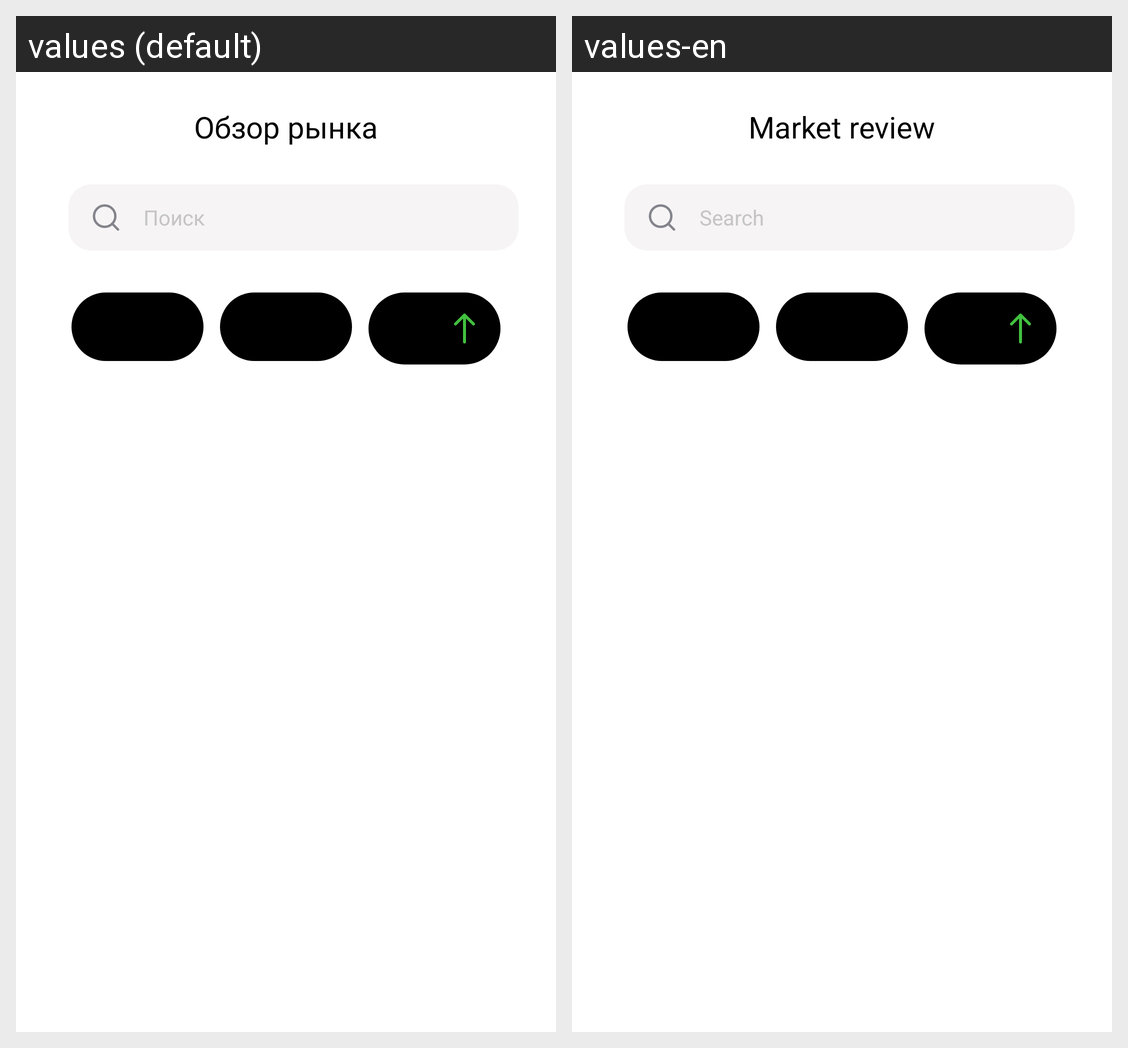

This grid shows one Android layout under two languages. Give, for every string resource on the screen, its name, the default text and each shown locale's text.
Android screen res/layout/fragment_market_review.xml rendered under 2 locales, left to right: values (default), values-en. Device: Nexus 5 (rendered at 1080×1920; each locale shown at half size, 540×960, under a caption strip naming it); theme Theme.Surf.
Strings drawn on this screen, with the default value and each locale's value (text and hints the layout hard-codes, and strings that could not be matched under every locale, appear in the picture but are not listed):

market_review
  values: Обзор рынка
  values-en: Market review

search
  values: Поиск
  values-en: Search
